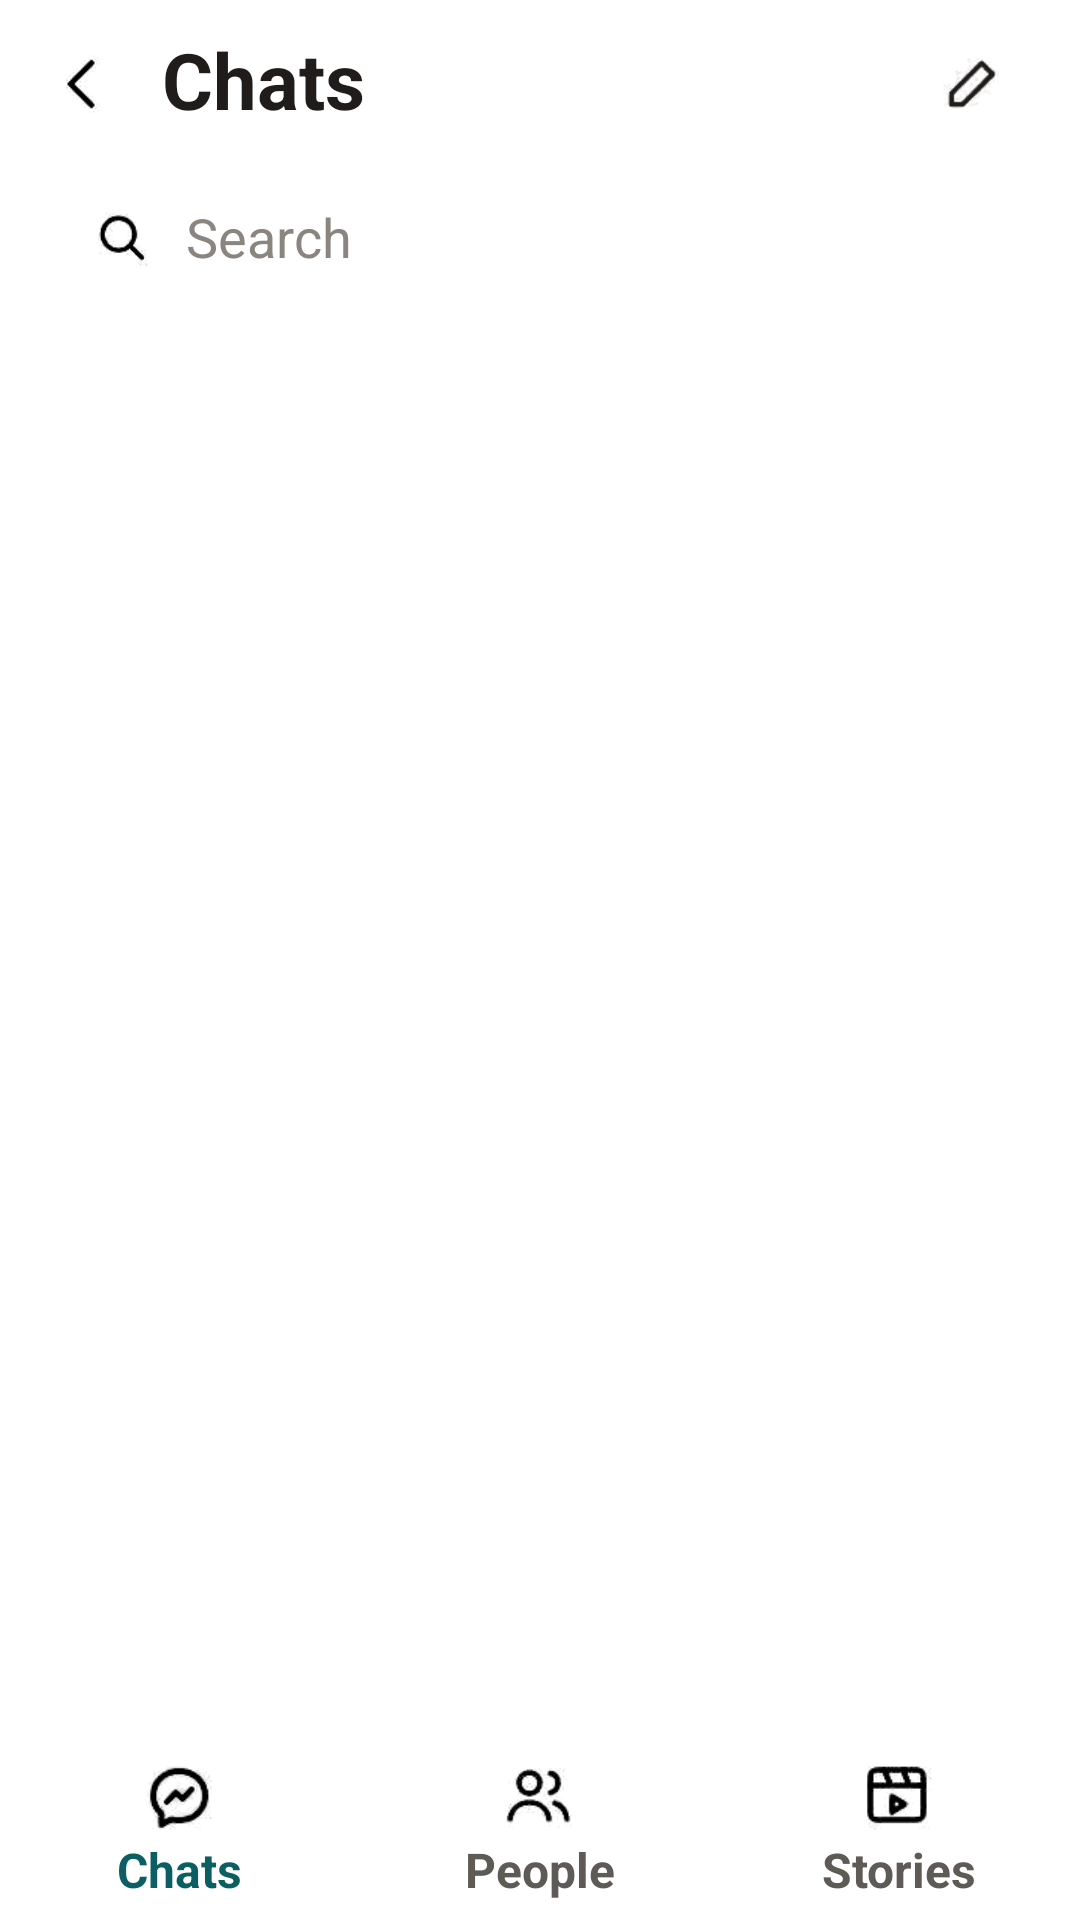

This screen was rendered from an Android layout file. Write that file and the resources it references.
<!-- AndroidManifest.xml: application theme Theme.SMDASS1 -->
<!-- res/layout/fragment_chats.xml -->
<?xml version="1.0" encoding="utf-8"?>
<androidx.constraintlayout.widget.ConstraintLayout xmlns:android="http://schemas.android.com/apk/res/android"
    xmlns:app="http://schemas.android.com/apk/res-auto"
    android:id="@+id/root"
    android:layout_width="match_parent"
    android:layout_height="match_parent"
    android:background="@color/white"
    android:fitsSystemWindows="true">

    <LinearLayout
        android:layout_width="0dp"
        android:layout_height="0dp"
        android:orientation="vertical"
        app:layout_constraintBottom_toBottomOf="parent"
        app:layout_constraintEnd_toEndOf="parent"
        app:layout_constraintStart_toStartOf="parent"
        app:layout_constraintTop_toTopOf="parent"
        app:layout_constraintWidth_max="@dimen/content_max_width">

        
        <LinearLayout
            android:layout_width="match_parent"
            android:layout_height="wrap_content"
            android:gravity="center_vertical"
            android:orientation="horizontal"
            android:paddingStart="16dp"
            android:paddingTop="8dp"
            android:paddingEnd="16dp"
            android:paddingBottom="4dp">

            <ImageView
                android:id="@+id/btnBack"
                android:layout_width="24dp"
                android:layout_height="24dp"
                android:contentDescription="Back"
                android:src="@drawable/ic_back"
                app:tint="@color/text_primary" />

            <TextView
                style="@style/Kin.Text.Title"
                android:layout_width="0dp"
                android:layout_height="wrap_content"
                android:layout_marginStart="14dp"
                android:layout_weight="1"
                android:text="Chats"
                android:textSize="26sp" />

            <ImageView
                style="@style/Kin.IconButton"
                android:layout_width="40dp"
                android:layout_height="40dp"
                android:contentDescription="New message"
                android:src="@drawable/ic_edit" />
        </LinearLayout>

        <ScrollView
            android:layout_width="match_parent"
            android:layout_height="0dp"
            android:layout_weight="1">

            <LinearLayout
                android:layout_width="match_parent"
                android:layout_height="wrap_content"
                android:orientation="vertical"
                android:paddingBottom="12dp">

                
                <LinearLayout
                    android:layout_width="match_parent"
                    android:layout_height="40dp"
                    android:layout_marginStart="16dp"
                    android:layout_marginTop="8dp"
                    android:layout_marginEnd="16dp"
                    android:background="@drawable/bg_search"
                    android:gravity="center_vertical"
                    android:orientation="horizontal"
                    android:paddingStart="14dp"
                    android:paddingEnd="14dp">

                    <ImageView
                        android:layout_width="22dp"
                        android:layout_height="22dp"
                        android:src="@drawable/ic_search"
                        app:tint="@color/text_secondary" />

                    <EditText
                        android:id="@+id/etSearchChats"
                        style="@style/Kin.Input"
                        android:layout_width="0dp"
                        android:layout_height="wrap_content"
                        android:layout_marginStart="10dp"
                        android:layout_weight="1"
                        android:hint="Search"
                        android:importantForAutofill="no"
                        android:inputType="text"
                        android:textSize="18sp" />
                </LinearLayout>

                
                <HorizontalScrollView
                    android:layout_width="match_parent"
                    android:layout_height="wrap_content"
                    android:scrollbars="none">

                    <LinearLayout
                        android:id="@+id/friendsStrip"
                        android:layout_width="wrap_content"
                        android:layout_height="wrap_content"
                        android:orientation="horizontal"
                        android:paddingStart="12dp"
                        android:paddingTop="14dp"
                        android:paddingEnd="12dp"
                        android:paddingBottom="10dp" />
                </HorizontalScrollView>

                
                <LinearLayout
                    android:id="@+id/chatsContainer"
                    android:layout_width="match_parent"
                    android:layout_height="wrap_content"
                    android:orientation="vertical" />

                <TextView
                    android:id="@+id/tvNoChats"
                    style="@style/Kin.Text.Secondary"
                    android:layout_width="match_parent"
                    android:layout_height="wrap_content"
                    android:gravity="center"
                    android:padding="24dp"
                    android:text="No conversations yet. Add a friend and say hi."
                    android:visibility="gone" />
            </LinearLayout>
        </ScrollView>

        
        <LinearLayout
            android:layout_width="match_parent"
            android:layout_height="61dp"
            android:background="@drawable/bg_bottom_nav"
            android:orientation="horizontal"
            android:paddingTop="1dp">

            <LinearLayout
                android:layout_width="0dp"
                android:layout_height="match_parent"
                android:layout_weight="1"
                android:gravity="center"
                android:orientation="vertical">

                <ImageView
                    android:layout_width="26dp"
                    android:layout_height="26dp"
                    android:src="@drawable/ic_chat"
                    app:tint="@color/teal" />

                <TextView
                    style="@style/Kin.Text.Link"
                    android:layout_width="wrap_content"
                    android:layout_height="wrap_content"
                    android:layout_marginTop="2dp"
                    android:text="Chats"
                    android:textSize="16sp" />
            </LinearLayout>

            <LinearLayout
                android:layout_width="0dp"
                android:layout_height="match_parent"
                android:layout_weight="1"
                android:gravity="center"
                android:orientation="vertical">

                <ImageView
                    android:layout_width="26dp"
                    android:layout_height="26dp"
                    android:src="@drawable/ic_people"
                    app:tint="@color/text_secondary" />

                <TextView
                    style="@style/Kin.Text.Secondary"
                    android:layout_width="wrap_content"
                    android:layout_height="wrap_content"
                    android:layout_marginTop="2dp"
                    android:text="People"
                    android:textSize="16sp"
                    android:textStyle="bold" />
            </LinearLayout>

            <LinearLayout
                android:layout_width="0dp"
                android:layout_height="match_parent"
                android:layout_weight="1"
                android:gravity="center"
                android:orientation="vertical">

                <ImageView
                    android:layout_width="26dp"
                    android:layout_height="26dp"
                    android:src="@drawable/ic_stories"
                    app:tint="@color/text_secondary" />

                <TextView
                    style="@style/Kin.Text.Secondary"
                    android:layout_width="wrap_content"
                    android:layout_height="wrap_content"
                    android:layout_marginTop="2dp"
                    android:text="Stories"
                    android:textSize="16sp"
                    android:textStyle="bold" />
            </LinearLayout>
        </LinearLayout>
    </LinearLayout>
</androidx.constraintlayout.widget.ConstraintLayout>
<!-- resources referenced by this layout -->
<resources>
  <color name="teal">#0B5F63</color>
  <color name="text_primary">#1F1C1A</color>
  <color name="text_secondary">#5E5A55</color>
  <color name="white">#FFFFFFFF</color>
  <dimen name="content_max_width">640dp</dimen>
  <!-- drawable ic_back: png bitmap (drawable, 338 bytes) -->
  <!-- drawable ic_chat: png bitmap (drawable, 1285 bytes) -->
  <!-- drawable ic_edit: png bitmap (drawable, 786 bytes) -->
  <!-- drawable ic_people: png bitmap (drawable, 1119 bytes) -->
  <!-- drawable ic_search: png bitmap (drawable, 790 bytes) -->
  <!-- drawable ic_stories: png bitmap (drawable, 1125 bytes) -->
  <style name="Kin.IconButton">
          <item name="android:background">@drawable/bg_circle</item>
          <item name="android:backgroundTint">@color/chip</item>
          <item name="android:padding">8dp</item>
          <item name="android:tint">@color/text_primary</item>
      </style>
  <style name="Kin.Input">
          <item name="android:background">@null</item>
          <item name="android:padding">0dp</item>
          <item name="android:textSize">18sp</item>
          <item name="android:textColor">@color/text_primary</item>
          <item name="android:textColorHint">@color/text_hint</item>
          <item name="android:includeFontPadding">false</item>
      </style>
  <style name="Kin.Text.Link">
          <item name="android:textColor">@color/teal</item>
          <item name="android:textStyle">bold</item>
      </style>
  <style name="Kin.Text.Secondary">
          <item name="android:textColor">@color/text_secondary</item>
          <item name="android:textSize">14sp</item>
      </style>
  <style name="Kin.Text.Title">
          <item name="android:textSize">24sp</item>
          <item name="android:textStyle">bold</item>
      </style>
  <style name="Theme.SMDASS1" parent="Theme.AppCompat.Light.NoActionBar">
          <item name="colorPrimary">@color/teal</item>
          <item name="colorPrimaryDark">@color/teal</item>
          <item name="colorAccent">@color/teal</item>
          <item name="android:windowBackground">@drawable/bg_app</item>
          <item name="android:textColor">@color/text_primary</item>
          <item name="android:windowLightStatusBar">true</item>
          <item name="android:windowAnimationStyle">@style/ScreenTransition</item>
      </style>
  <color name="chip">#EDEAE5</color>
  <color name="text_hint">#8A857F</color>
  <style name="ScreenTransition" parent="@android:style/Animation.Activity">
          <item name="android:activityOpenEnterAnimation">@anim/slide_in_right</item>
          <item name="android:activityOpenExitAnimation">@anim/fade_out</item>
          <item name="android:activityCloseEnterAnimation">@anim/fade_in</item>
          <item name="android:activityCloseExitAnimation">@anim/slide_out_right</item>
      </style>
</resources>
